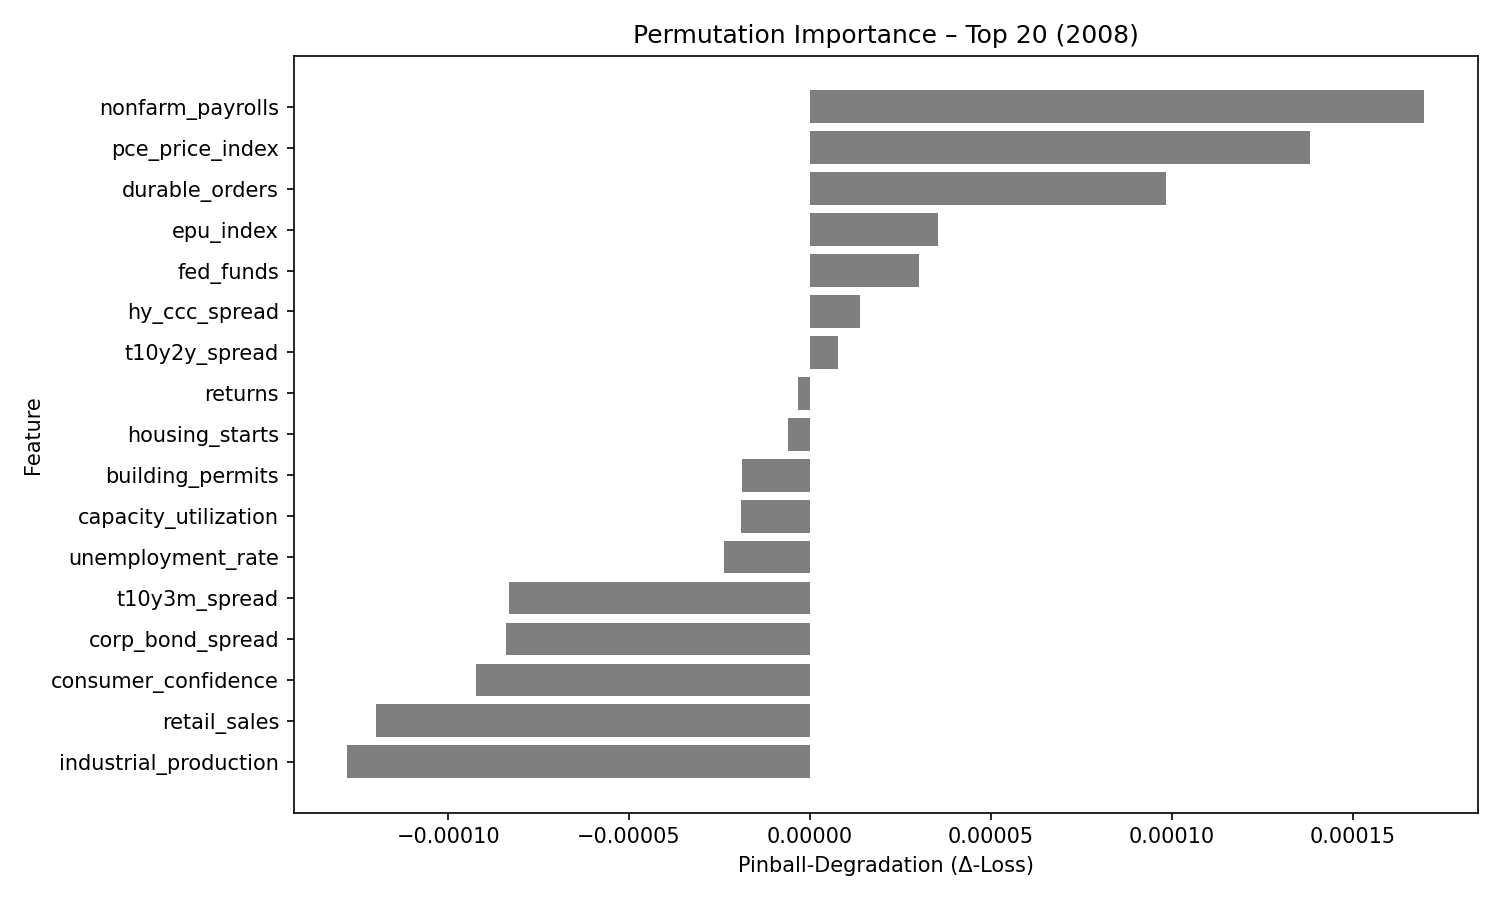

The file beside this chart, header and first rows:
feature, pinball_degradation
nonfarm_payrolls, 0.0001696
pce_price_index, 0.0001381
durable_orders, 9.851204e-05
epu_index, 3.52629e-05
fed_funds, 3.0243536e-05
hy_ccc_spread, 1.3824087e-05
t10y2y_spread, 7.752096e-06
returns, -3.1986274e-06
housing_starts, -5.994225e-06
building_permits, -1.8889317e-05
capacity_utilization, -1.9174768e-05
unemployment_rate, -2.3864908e-05
t10y3m_spread, -8.3185034e-05
corp_bond_spread, -8.4042316e-05
consumer_confidence, -9.239628e-05
retail_sales, -0.0001198
industrial_production, -0.0001278
